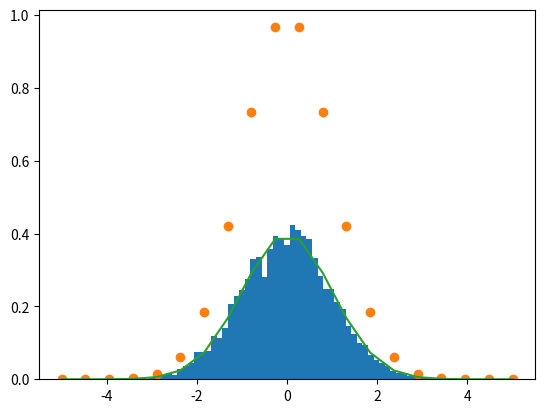

Write Python code to recreate this figure.
import numpy as np
from matplotlib import pyplot as plt
from scipy.interpolate import InterpolatedUnivariateSpline

class ProbabilityDensityFunction(InterpolatedUnivariateSpline):

    def __init__(self, x, y):
        '''
        Constructor
        '''
        super().__init__(x, y)
        interpolated = InterpolatedUnivariateSpline(x, y)

        intint = interpolated.integral(min(x), max(x))
        self.pdf = InterpolatedUnivariateSpline(x, y/intint)

        kvec = np.linspace(min(x), max(x), 100)

        self.cdf = np.array([self.pdf.integral(-np.inf, c) for c in kvec ])

        self.ppf = InterpolatedUnivariateSpline(self.cdf, kvec)


    def prob(self, uplim, lowlim):
        '''
        return the probability for the random variable to be included between
        up lim and low lim
        '''
        return self.pdf.integral(uplim, lowlim)

    def sample(self, lung):
        '''
        returns an array of random values from the ppf
        '''
        return self.ppf(np.random.rand(lung))

xs = np.linspace(-5, 5, 20)
ys = np.exp(-(xs**2)*0.5)

f = ProbabilityDensityFunction (xs, ys)

print(f.prob(0, 1))

plt.hist(f.sample(10000), bins='auto', density=True)

plt.plot(xs,ys, 'o')

plt.plot(xs, f.pdf(xs))
print(type(f.cdf))
plt.show()
